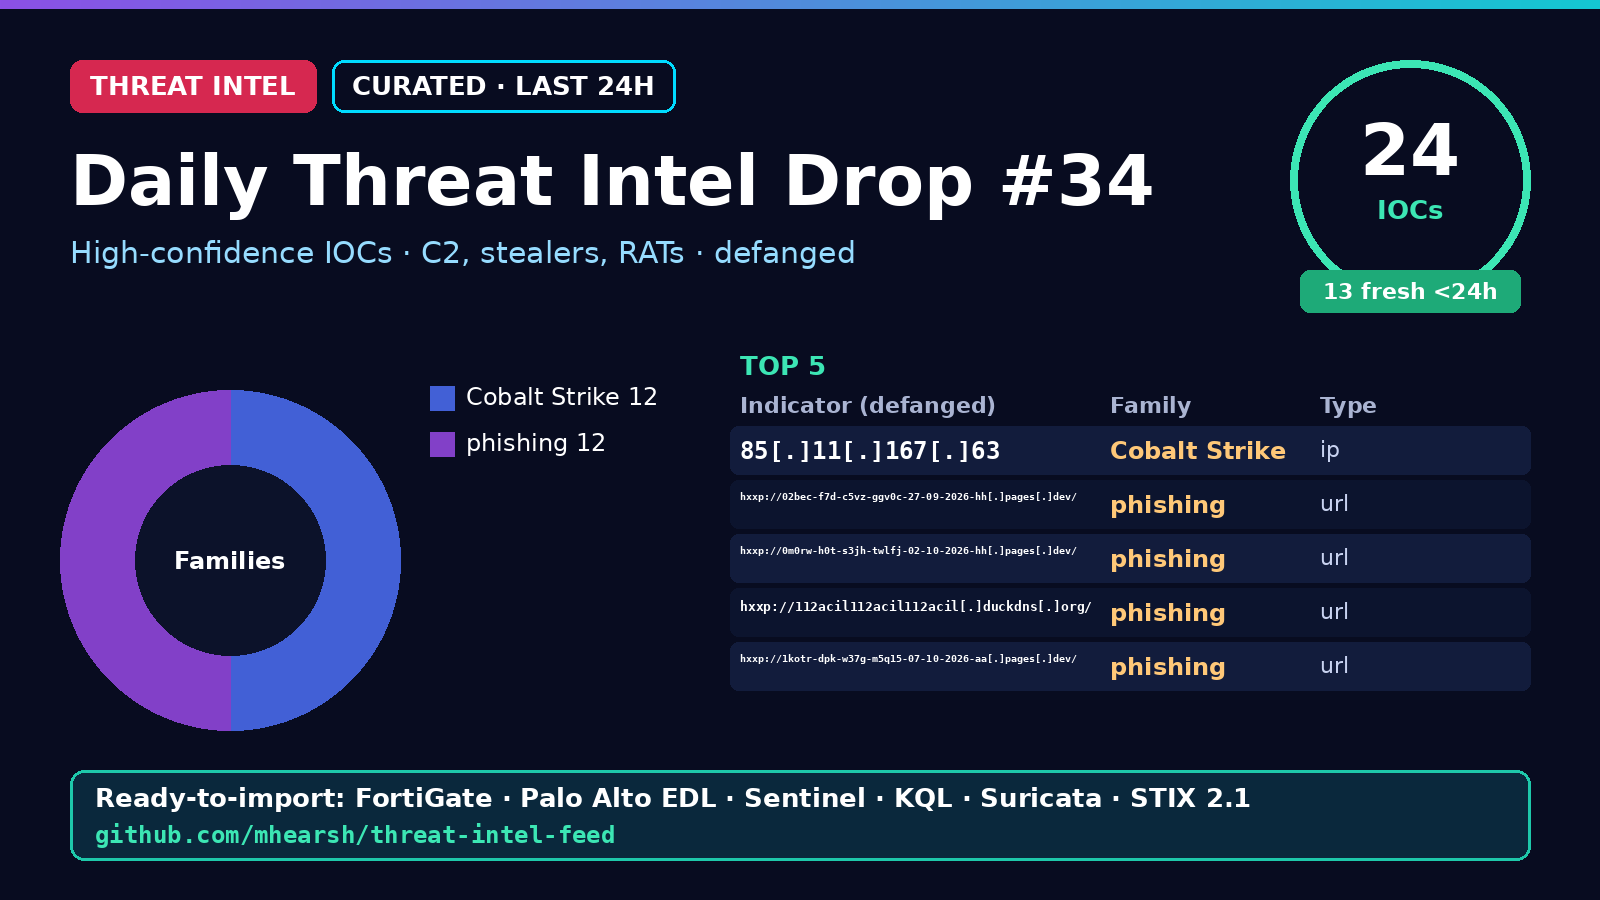

The data file committed next to this chart (first rows):
indicator, indicator_defanged, type, family, confidence, first_seen, tags, first_published
85.11.167.63, 85[.]11[.]167[.]63, ip, Cobalt Strike, 60, 2026-11-26T04:55Z, cobalt-strike;ip;T1071;T1105, 2026-11-26T04:54:08Z
http://02bec-f7d-c5vz-ggv0c-27-09-2026-h…, hxxp://02bec-f7d-c5vz-ggv0c-27-09-2026-h…, url, phishing, 54, 2026-11-26T12:55Z, phishing;url;T1566.002;T1056.003, 2026-11-26T12:54:43Z
http://0m0rw-h0t-s3jh-twlfj-02-10-2026-h…, hxxp://0m0rw-h0t-s3jh-twlfj-02-10-2026-h…, url, phishing, 54, 2026-11-26T12:55Z, phishing;url;T1566.002;T1056.003, 2026-11-26T12:54:43Z
http://112acil112acil112acil.duckdns.org…, hxxp://112acil112acil112acil[.]duckdns[.…, url, phishing, 54, 2026-11-26T12:55Z, phishing;url;T1566.002;T1056.003, 2026-11-26T12:54:43Z
http://1kotr-dpk-w37g-m5q15-07-10-2026-a…, hxxp://1kotr-dpk-w37g-m5q15-07-10-2026-a…, url, phishing, 54, 2026-11-26T12:55Z, phishing;url;T1566.002;T1056.003, 2026-11-26T12:54:43Z
http://4cy5f-9gs-rjx7-rrrpp-01-11-2026-a…, hxxp://4cy5f-9gs-rjx7-rrrpp-01-11-2026-a…, url, phishing, 54, 2026-11-26T12:55Z, phishing;url;T1566.002;T1056.003, 2026-11-26T12:54:43Z
http://5mkgl-zh4-skew-hphfl-01-11-2026-a…, hxxp://5mkgl-zh4-skew-hphfl-01-11-2026-a…, url, phishing, 54, 2026-11-26T12:55Z, phishing;url;T1566.002;T1056.003, 2026-11-26T12:54:43Z
http://709r5-nk6-te8k-w8kx7-01-11-2026-a…, hxxp://709r5-nk6-te8k-w8kx7-01-11-2026-a…, url, phishing, 54, 2026-11-26T12:55Z, phishing;url;T1566.002;T1056.003, 2026-11-26T12:54:43Z
http://7zs3ar-q00t7yicc-intelligence-age…, hxxp://7zs3ar-q00t7yicc-intelligence-age…, url, phishing, 54, 2026-11-26T12:55Z, phishing;url;T1566.002;T1056.003, 2026-11-26T12:54:43Z
http://8iwkh-9zh-gifa-8ttzr-01-11-2026-a…, hxxp://8iwkh-9zh-gifa-8ttzr-01-11-2026-a…, url, phishing, 54, 2026-11-26T12:55Z, phishing;url;T1566.002;T1056.003, 2026-11-26T12:54:43Z
http://96ptl-7ca-vgjo-4cf1s-07-10-2026-a…, hxxp://96ptl-7ca-vgjo-4cf1s-07-10-2026-a…, url, phishing, 54, 2026-11-26T12:55Z, phishing;url;T1566.002;T1056.003, 2026-11-26T12:54:43Z
http://99bug-39w-r1t9-kgh66-08-10-2026-a…, hxxp://99bug-39w-r1t9-kgh66-08-10-2026-a…, url, phishing, 54, 2026-11-26T12:55Z, phishing;url;T1566.002;T1056.003, 2026-11-26T12:54:43Z
http://adylz-8zy-sx86-9gbt1-01-11-2026-a…, hxxp://adylz-8zy-sx86-9gbt1-01-11-2026-a…, url, phishing, 54, 2026-11-26T12:55Z, phishing;url;T1566.002;T1056.003, 2026-11-26T12:54:43Z
47.239.109.26, 47[.]239[.]109[.]26, ip, Cobalt Strike, 54, 2026-11-04T06:25Z, cobalt-strike;ip;T1071;T1105, 2026-11-04T06:25:00Z
157.137.227.61, 157[.]137[.]227[.]61, ip, Cobalt Strike, 54, 2026-11-03T21:07Z, cobalt-strike;ip;T1071;T1105, 2026-11-03T21:06:11Z
68.183.236.229, 68[.]183[.]236[.]229, ip, Cobalt Strike, 54, 2026-11-03T08:55Z, cobalt-strike;ip;T1071;T1105, 2026-11-03T08:57:32Z
8.160.165.56, 8[.]160[.]165[.]56, ip, Cobalt Strike, 54, 2026-11-02T05:19Z, cobalt-strike;ip;T1071;T1105, 2026-11-02T05:22:13Z
101.42.49.202, 101[.]42[.]49[.]202, ip, Cobalt Strike, 54, 2026-11-01T07:43Z, cobalt-strike;ip;T1071;T1105, 2026-11-01T07:40:38Z
177.5.76.21, 177[.]5[.]76[.]21, ip, Cobalt Strike, 54, 2026-11-01T07:43Z, cobalt-strike;ip;T1071;T1105, 2026-11-01T07:40:38Z
64.118.128.131, 64[.]118[.]128[.]131, ip, Cobalt Strike, 54, 2026-11-01T00:13Z, cobalt-strike;ip;T1071;T1105, 2026-11-01T00:11:13Z
23.254.226.103, 23[.]254[.]226[.]103, ip, Cobalt Strike, 54, 2026-10-29T10:01Z, cobalt-strike;ip;T1071;T1105, 2026-10-29T10:02:58Z
122.51.179.8, 122[.]51[.]179[.]8, ip, Cobalt Strike, 54, 2026-10-28T06:07Z, cobalt-strike;ip;T1071;T1105, 2026-10-28T06:05:17Z
101.133.229.117, 101[.]133[.]229[.]117, ip, Cobalt Strike, 54, 2026-10-27T21:37Z, cobalt-strike;ip;T1071;T1105, 2026-10-27T21:39:41Z
39.96.78.162, 39[.]96[.]78[.]162, ip, Cobalt Strike, 54, 2026-10-26T21:25Z, cobalt-strike;ip;T1071;T1105, 2026-10-26T21:22:53Z
